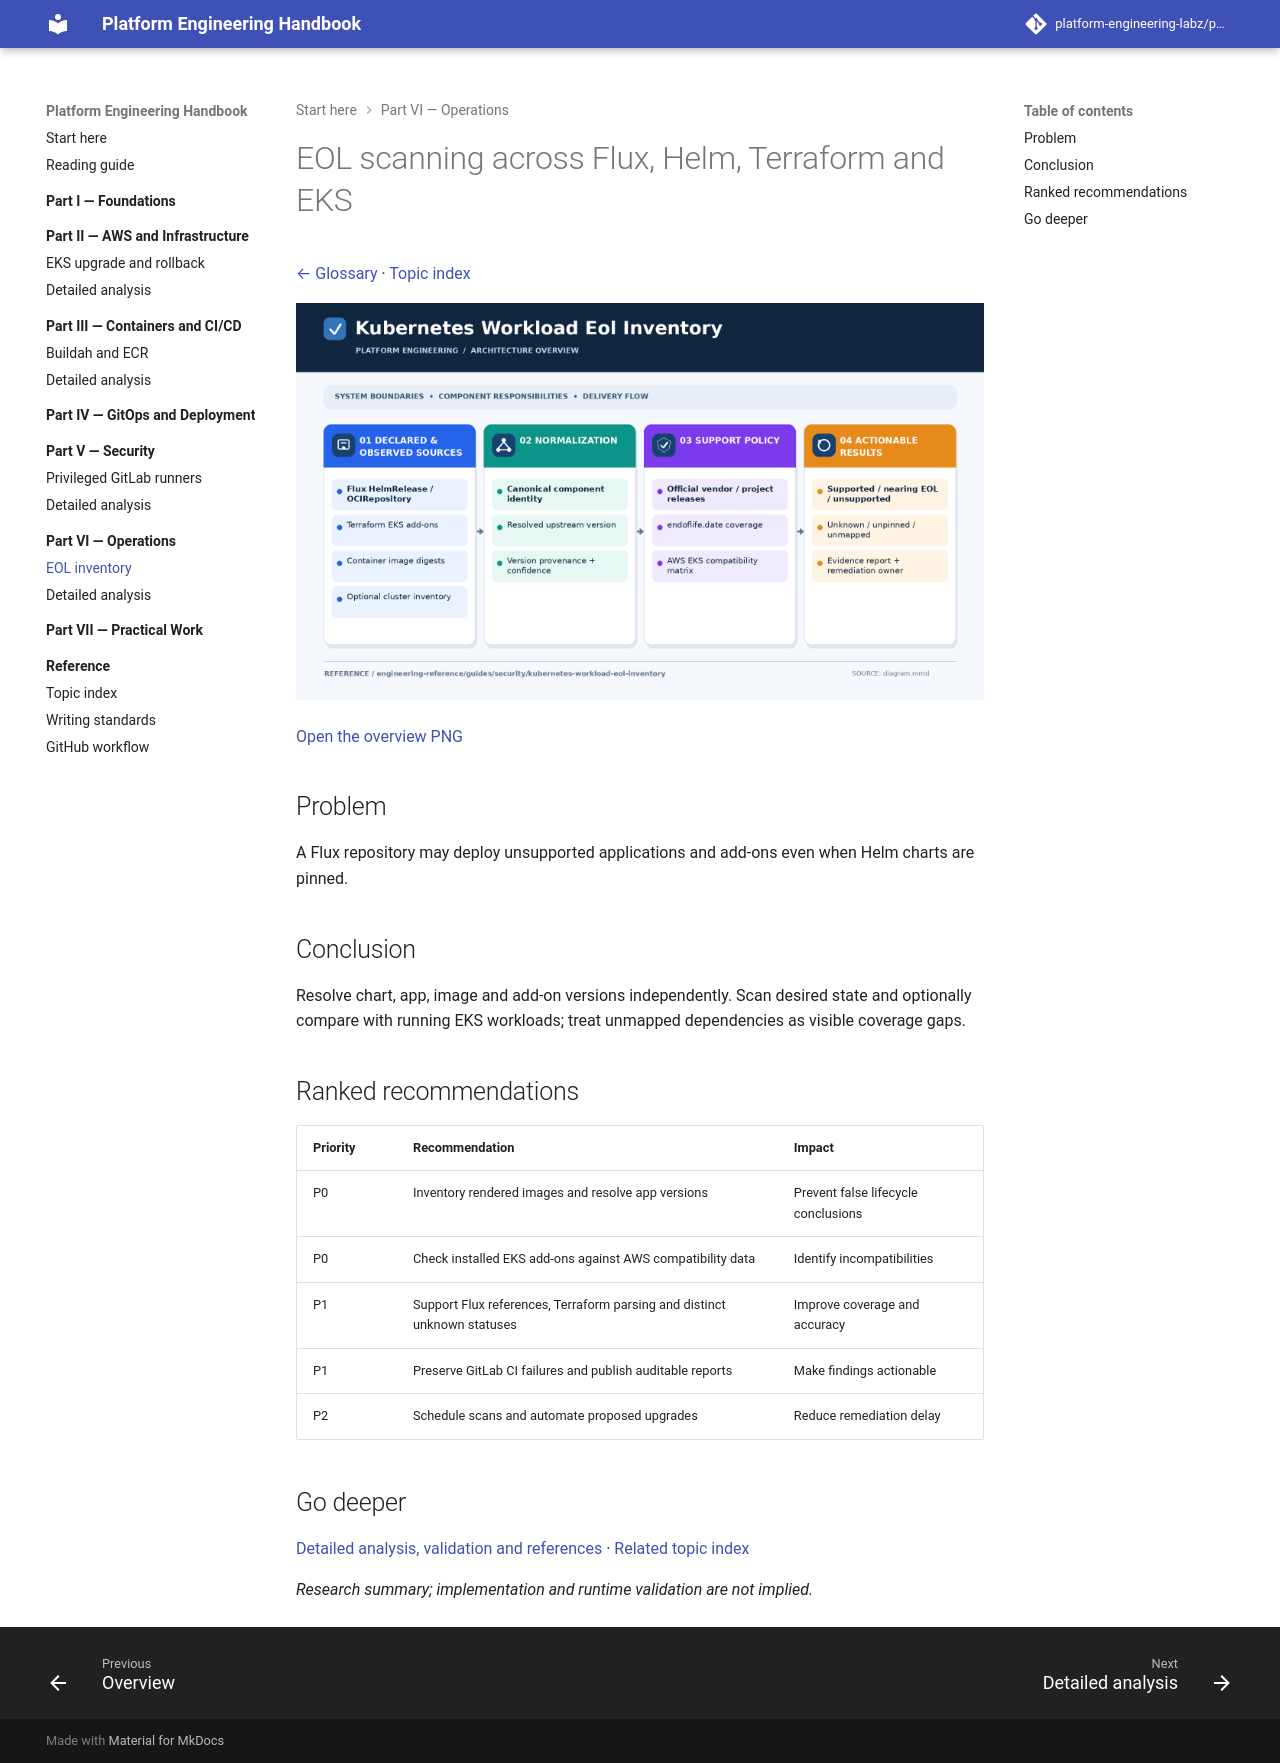

repository: platform-engineering-labz/platform-engineering · page: engineering-reference/guides/security/kubernetes-workload-eol-inventory/index.html · generator: mkdocs

# EOL scanning across Flux, Helm, Terraform and EKS

[← Glossary](../../../../README.md) · [Topic index](../../../INDEX.md)

![Flux, Helm and EKS lifecycle scanning](diagram.png)

[Open the overview PNG](diagram.png)

## Problem
A Flux repository may deploy unsupported applications and add-ons even when Helm charts are pinned.

## Conclusion
Resolve chart, app, image and add-on versions independently. Scan desired state and optionally compare with running EKS workloads; treat unmapped dependencies as visible coverage gaps.

## Ranked recommendations
| Priority | Recommendation | Impact |
| --- | --- | --- |
| P0 | Inventory rendered images and resolve app versions | Prevent false lifecycle conclusions |
| P0 | Check installed EKS add-ons against AWS compatibility data | Identify incompatibilities |
| P1 | Support Flux references, Terraform parsing and distinct unknown statuses | Improve coverage and accuracy |
| P1 | Preserve GitLab CI failures and publish auditable reports | Make findings actionable |
| P2 | Schedule scans and automate proposed upgrades | Reduce remediation delay |

## Go deeper
[Detailed analysis, validation and references](details.md) · [Related topic index](../../../INDEX.md)

*Research summary; implementation and runtime validation are not implied.*
